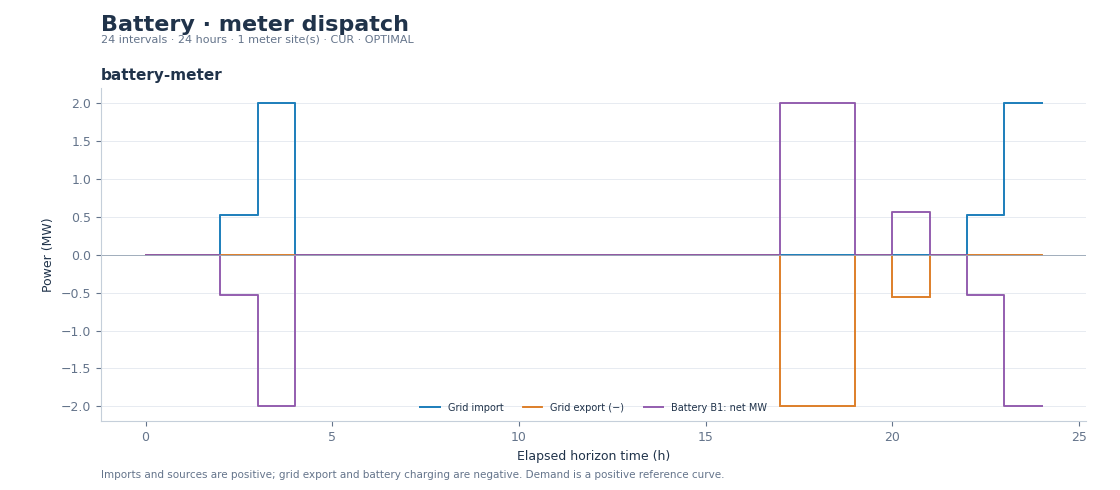

Source data for this figure (header and first rows):
site, slot, time, duration_h, buy_price, sell_price, retail_price, load_mw, loss_mw, renewable_available_mw, import_mw, export_mw, renewable_used_mw, grid_mode
battery-meter, 0, 2030-01-15T00:00:00+00:00, 1.0, 32.0, 23.04, 0.0, 0.0, 0.0, 0.0, 0.0, 0.0, 0.0, 0.0
battery-meter, 1, 2030-01-15T01:00:00+00:00, 1.0, 32.0, 23.04, 0.0, 0.0, 0.0, 0.0, -0.0, 0.0, 0.0, -0.0
battery-meter, 2, 2030-01-15T02:00:00+00:00, 1.0, 32.0, 23.04, 0.0, 0.0, 0.0, 0.0, 0.5263, 0.0, 0.0, 1
battery-meter, 3, 2030-01-15T03:00:00+00:00, 1.0, 32.0, 23.04, 0.0, 0.0, 0.0, 0.0, 2, 0.0, 0.0, 1
battery-meter, 4, 2030-01-15T04:00:00+00:00, 1.0, 32.0, 23.04, 0.0, 0.0, 0.0, 0.0, -0.0, 0.0, 0.0, -0.0
battery-meter, 5, 2030-01-15T05:00:00+00:00, 1.0, 32.0, 23.04, 0.0, 0.0, 0.0, 0.0, -0.0, 0.0, 0.0, -0.0
battery-meter, 6, 2030-01-15T06:00:00+00:00, 1.0, 58.0, 41.76, 0.0, 0.0, 0.0, 0.0, 0.0, 0.0, 0.0, 0.0
battery-meter, 7, 2030-01-15T07:00:00+00:00, 1.0, 58.0, 41.76, 0.0, 0.0, 0.0, 0.0, 0.0, -0.0, 0.0, 0.0
battery-meter, 8, 2030-01-15T08:00:00+00:00, 1.0, 58.0, 41.76, 0.0, 0.0, 0.0, 0.0, 0.0, 0.0, 0.0, 0.0
battery-meter, 9, 2030-01-15T09:00:00+00:00, 1.0, 58.0, 41.76, 0.0, 0.0, 0.0, 0.0, 0.0, -0.0, 0.0, 0.0
battery-meter, 10, 2030-01-15T10:00:00+00:00, 1.0, 58.0, 41.76, 0.0, 0.0, 0.0, 0.0, 0.0, -0.0, 0.0, 0.0
battery-meter, 11, 2030-01-15T11:00:00+00:00, 1.0, 58.0, 41.76, 0.0, 0.0, 0.0, 0.0, 0.0, 0.0, 0.0, 0.0
battery-meter, 12, 2030-01-15T12:00:00+00:00, 1.0, 58.0, 41.76, 0.0, 0.0, 0.0, 0.0, 0.0, 0.0, 0.0, 0.0
battery-meter, 13, 2030-01-15T13:00:00+00:00, 1.0, 58.0, 41.76, 0.0, 0.0, 0.0, 0.0, -0.0, 0.0, 0.0, -0.0
battery-meter, 14, 2030-01-15T14:00:00+00:00, 1.0, 58.0, 41.76, 0.0, 0.0, 0.0, 0.0, -0.0, 0.0, 0.0, -0.0
battery-meter, 15, 2030-01-15T15:00:00+00:00, 1.0, 58.0, 41.76, 0.0, 0.0, 0.0, 0.0, -0.0, 0.0, 0.0, 0.0
battery-meter, 16, 2030-01-15T16:00:00+00:00, 1.0, 158.0, 113.8, 0.0, 0.0, 0.0, 0.0, 0.0, 0.0, 0.0, 0.0
battery-meter, 17, 2030-01-15T17:00:00+00:00, 1.0, 158.0, 113.8, 0.0, 0.0, 0.0, 0.0, 0.0, 2.0, 0.0, 0.0
battery-meter, 18, 2030-01-15T18:00:00+00:00, 1.0, 158.0, 113.8, 0.0, 0.0, 0.0, 0.0, 0.0, 2.0, 0.0, 0.0
battery-meter, 19, 2030-01-15T19:00:00+00:00, 1.0, 158.0, 113.8, 0.0, 0.0, 0.0, 0.0, 0.0, 0.0, 0.0, 0.0
battery-meter, 20, 2030-01-15T20:00:00+00:00, 1.0, 158.0, 113.8, 0.0, 0.0, 0.0, 0.0, 0.0, 0.56, 0.0, 0.0
battery-meter, 21, 2030-01-15T21:00:00+00:00, 1.0, 158.0, 113.8, 0.0, 0.0, 0.0, 0.0, 0.0, 0.0, 0.0, 0.0
battery-meter, 22, 2030-01-15T22:00:00+00:00, 1.0, 45.0, 32.4, 0.0, 0.0, 0.0, 0.0, 0.5263, 0.0, 0.0, 1
battery-meter, 23, 2030-01-15T23:00:00+00:00, 1.0, 45.0, 32.4, 0.0, 0.0, 0.0, 0.0, 2.0, 0.0, 0.0, 1.0
